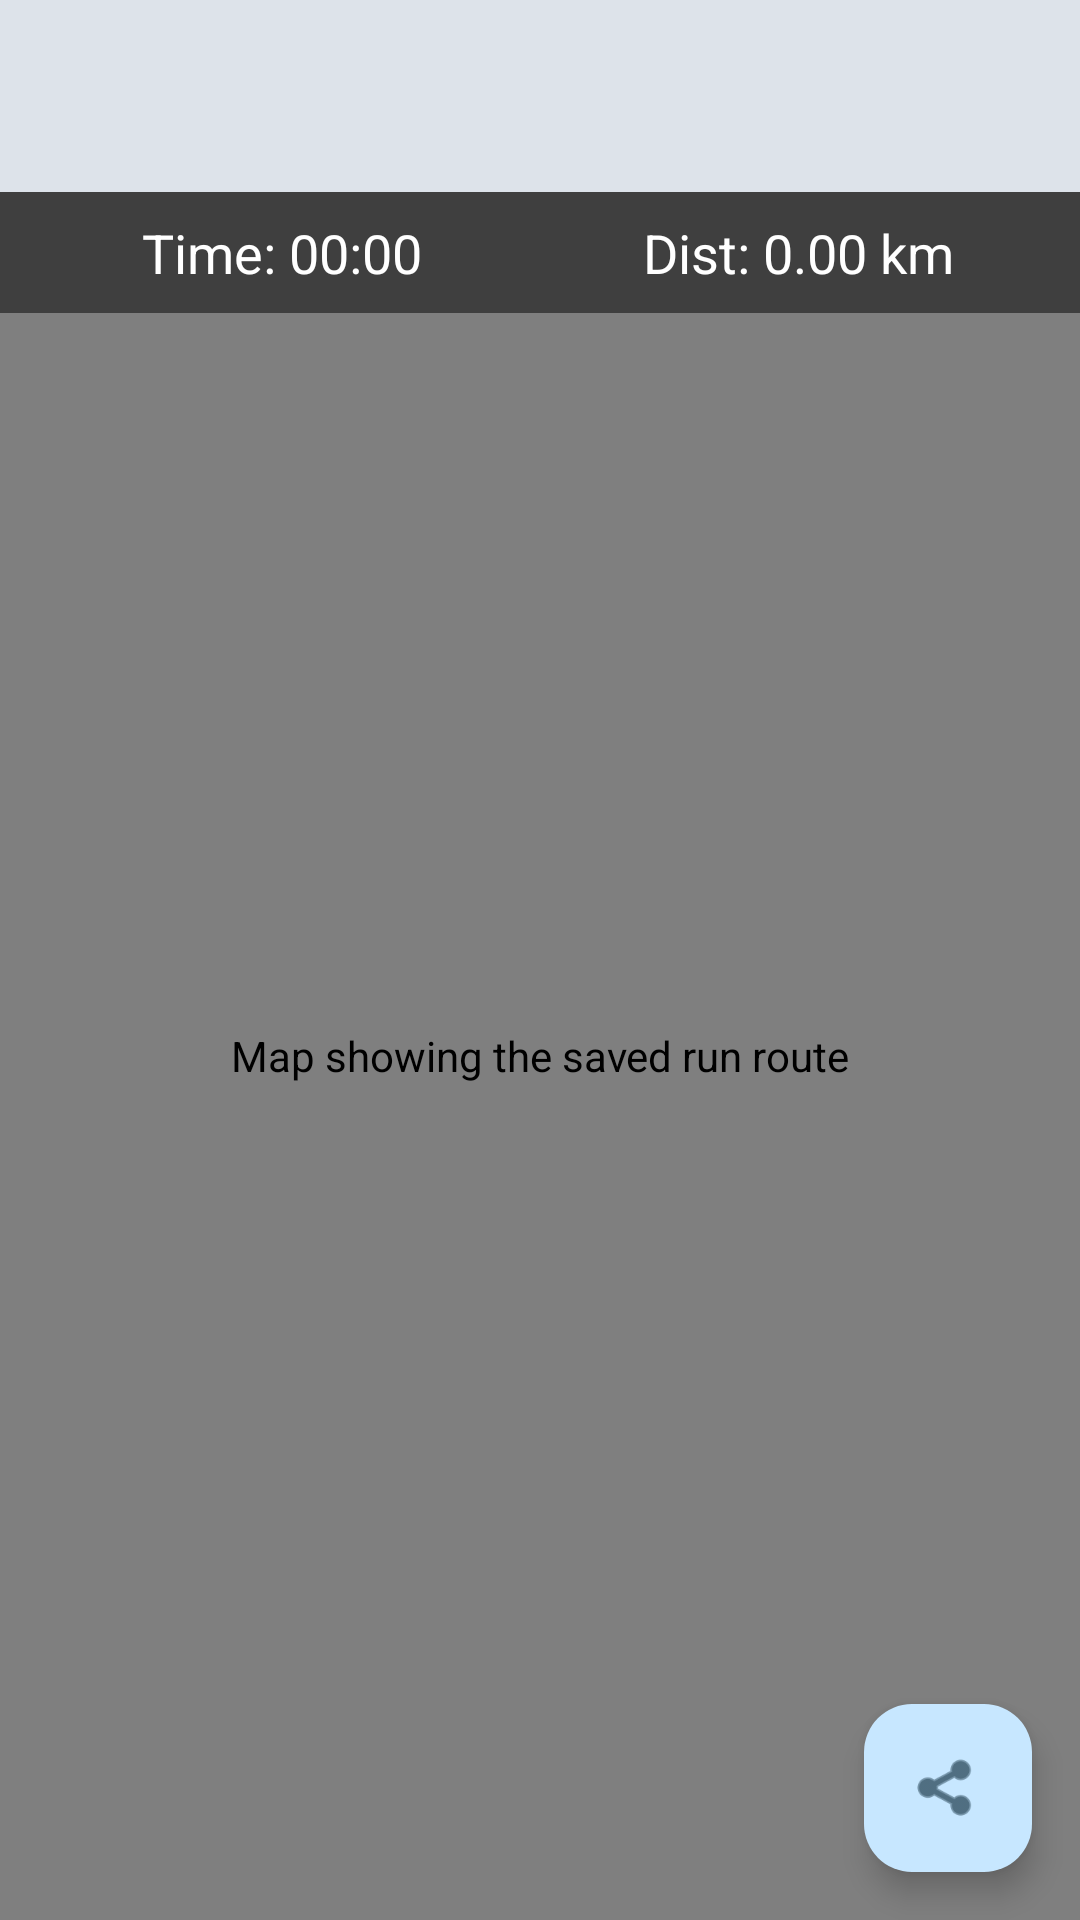

Layout XML and referenced resources for this Android screen:
<!-- AndroidManifest.xml: application theme Theme.GottaGoRun -->
<!-- res/layout/activity_run_detail.xml -->
<?xml version="1.0" encoding="utf-8"?>
<androidx.constraintlayout.widget.ConstraintLayout xmlns:android="http://schemas.android.com/apk/res/android"
    xmlns:app="http://schemas.android.com/apk/res-auto"
    xmlns:tools="http://schemas.android.com/tools"
    android:layout_width="match_parent"
    android:layout_height="match_parent"
    tools:context=".RunDetailActivity">

    <include
        android:id="@+id/toolbar_layout"
        layout="@layout/toolbar_main" />

    <com.google.android.gms.maps.MapView
        android:id="@+id/mapViewDetail"
        android:layout_width="0dp"
        android:layout_height="0dp"
        android:contentDescription="Map showing the saved run route"
        app:layout_constraintTop_toBottomOf="@id/toolbar_layout"
        app:layout_constraintBottom_toBottomOf="parent"
        app:layout_constraintEnd_toEndOf="parent"
        app:layout_constraintStart_toStartOf="parent" />

    <LinearLayout
        android:id="@+id/statsContainerDetail"
        android:layout_width="match_parent"
        android:layout_height="wrap_content"
        android:background="#80000000"
        android:orientation="horizontal"
        android:padding="8dp"
        app:layout_constraintTop_toBottomOf="@id/toolbar_layout">

        <TextView
            android:id="@+id/textViewTimeDetail"
            android:layout_width="0dp"
            android:layout_height="wrap_content"
            android:layout_weight="1"
            android:gravity="center"
            android:text="Time: 00:00"
            android:textColor="@android:color/white"
            android:textSize="18sp" />

        <TextView
            android:id="@+id/textViewDistanceDetail"
            android:layout_width="0dp"
            android:layout_height="wrap_content"
            android:layout_weight="1"
            android:gravity="center"
            android:text="Dist: 0.00 km"
            android:textColor="@android:color/white"
            android:textSize="18sp" />
    </LinearLayout>

    <com.google.android.material.floatingactionbutton.FloatingActionButton
        android:id="@+id/buttonShare"
        android:layout_width="wrap_content"
        android:layout_height="wrap_content"
        android:layout_margin="16dp"
        android:src="@android:drawable/ic_menu_share"
        app:layout_constraintBottom_toBottomOf="parent"
        app:layout_constraintEnd_toEndOf="parent"
        android:contentDescription="Share Run" />

</androidx.constraintlayout.widget.ConstraintLayout>
<!-- res/layout/toolbar_main.xml (included above) -->
<?xml version="1.0" encoding="utf-8"?>
<com.google.android.material.appbar.MaterialToolbar xmlns:android="http://schemas.android.com/apk/res/android"
    android:id="@+id/toolbar"
    style="@style/Widget.App.Toolbar"
    android:layout_width="match_parent"
    android:layout_height="?attr/actionBarSize"
    android:background="?attr/colorSurfaceVariant"
    android:elevation="4dp" />
<!-- resources referenced by this layout -->
<resources>
  <style name="Widget.App.Toolbar" parent="Widget.Material3.Toolbar">
          <item name="navigationIconTint">?attr/colorPrimary</item> 
          <item name="titleTextColor">?attr/colorPrimary</item>
          <item name="android:theme">@style/ThemeOverlay.App.Toolbar</item> 
      </style>
  <style name="Theme.GottaGoRun" parent="Base.Theme.GottaGoRun" />
  <style name="ThemeOverlay.App.Toolbar" parent="">
          
          <item name="android:textColorSecondary">?attr/colorPrimary</item>
      </style>
  <style name="Base.Theme.GottaGoRun" parent="Theme.Material3.DayNight.NoActionBar">
          
          <item name="colorPrimary">@color/md_theme_primary</item>
          <item name="colorOnPrimary">@color/md_theme_onPrimary</item>
          <item name="colorPrimaryContainer">@color/md_theme_primaryContainer</item>
          <item name="colorOnPrimaryContainer">@color/md_theme_onPrimaryContainer</item>
          <item name="colorSecondary">@color/md_theme_secondary</item>
          <item name="colorOnSecondary">@color/md_theme_onSecondary</item>
          <item name="colorSecondaryContainer">@color/md_theme_secondaryContainer</item>
          <item name="colorOnSecondaryContainer">@color/md_theme_onSecondaryContainer</item>
          <item name="android:colorBackground">@color/md_theme_background</item>
          <item name="colorOnBackground">@color/md_theme_onBackground</item>
          <item name="colorSurface">@color/md_theme_surface</item>
          <item name="colorOnSurface">@color/md_theme_onSurface</item>
          <item name="colorSurfaceVariant">@color/md_theme_surfaceVariant</item>
          <item name="colorOnSurfaceVariant">@color/md_theme_onSurfaceVariant</item>
          <item name="colorOutline">@color/md_theme_outline</item>
          <item name="colorError">#B00020</item>
  
      </style>
  <color name="md_theme_primary">#00658E</color>
  <color name="md_theme_onPrimary">#FFFFFF</color>
  <color name="md_theme_primaryContainer">#C7E7FF</color>
  <color name="md_theme_onPrimaryContainer">#001E2E</color>
  <color name="md_theme_secondary">#4F616E</color>
  <color name="md_theme_onSecondary">#FFFFFF</color>
  <color name="md_theme_secondaryContainer">#D2E5F5</color>
  <color name="md_theme_onSecondaryContainer">#0B1E29</color>
  <color name="md_theme_background">#FCFCFF</color>
  <color name="md_theme_onBackground">#1A1C1E</color>
  <color name="md_theme_surface">#F9F9FC</color>
  <color name="md_theme_onSurface">#1A1C1E</color>
  <color name="md_theme_surfaceVariant">#DDE3EA</color>
  <color name="md_theme_onSurfaceVariant">#41484D</color>
  <color name="md_theme_outline">#71787E</color>
</resources>
